Labelled photos from "dynamic-hand-gestures-LMHGD-dataset-double-view", an image-classification folder in aviogit/dynamic-hand-gesture-classification-datasets. The possible labels are: catching, catching hands up, line gesture, pointing, pointing with hand raised, resting, rotating, scroll finger, shaking, shaking low, shaking raised fist, slicing, zoom gesture.

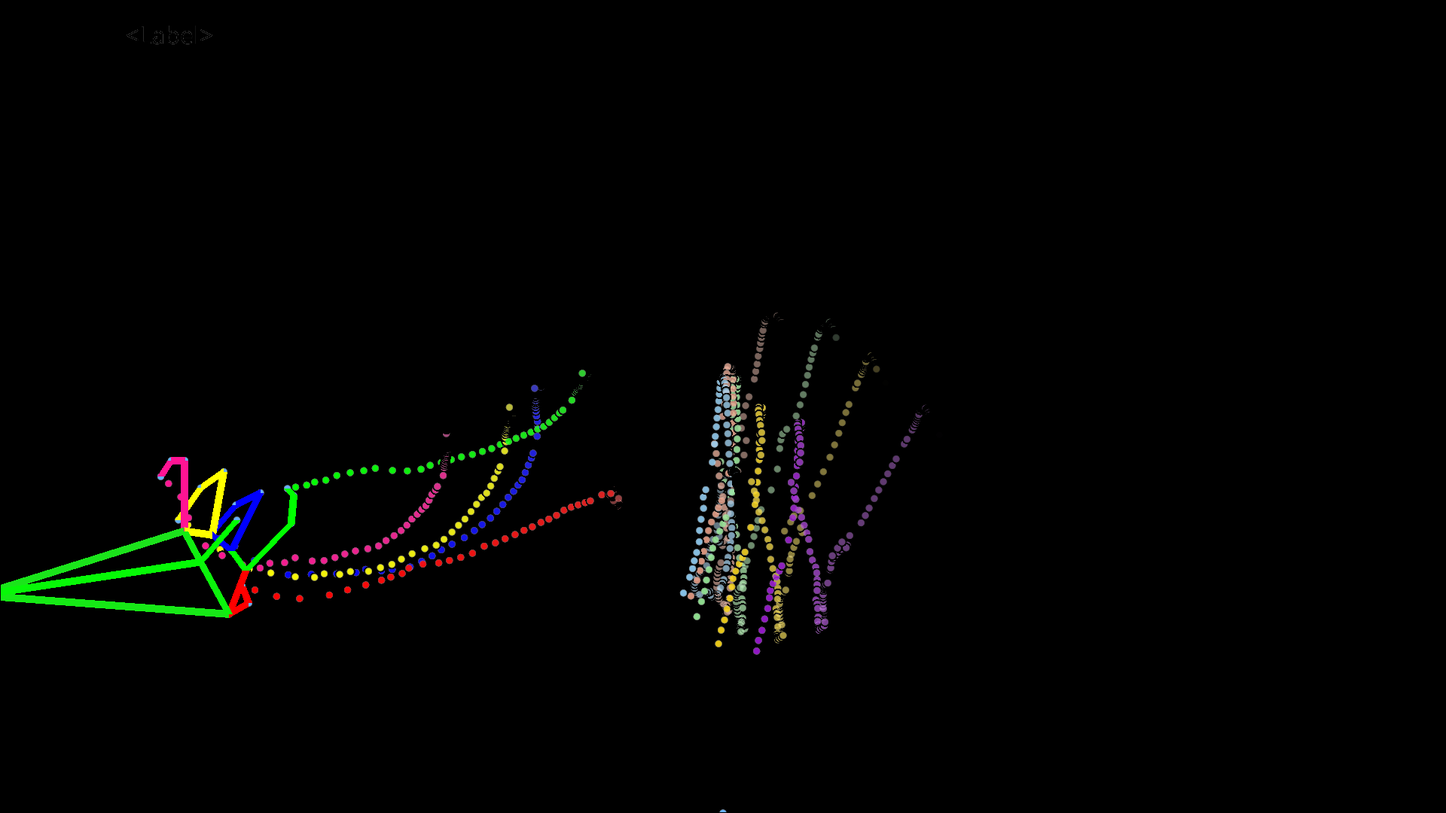
Label: catching hands up

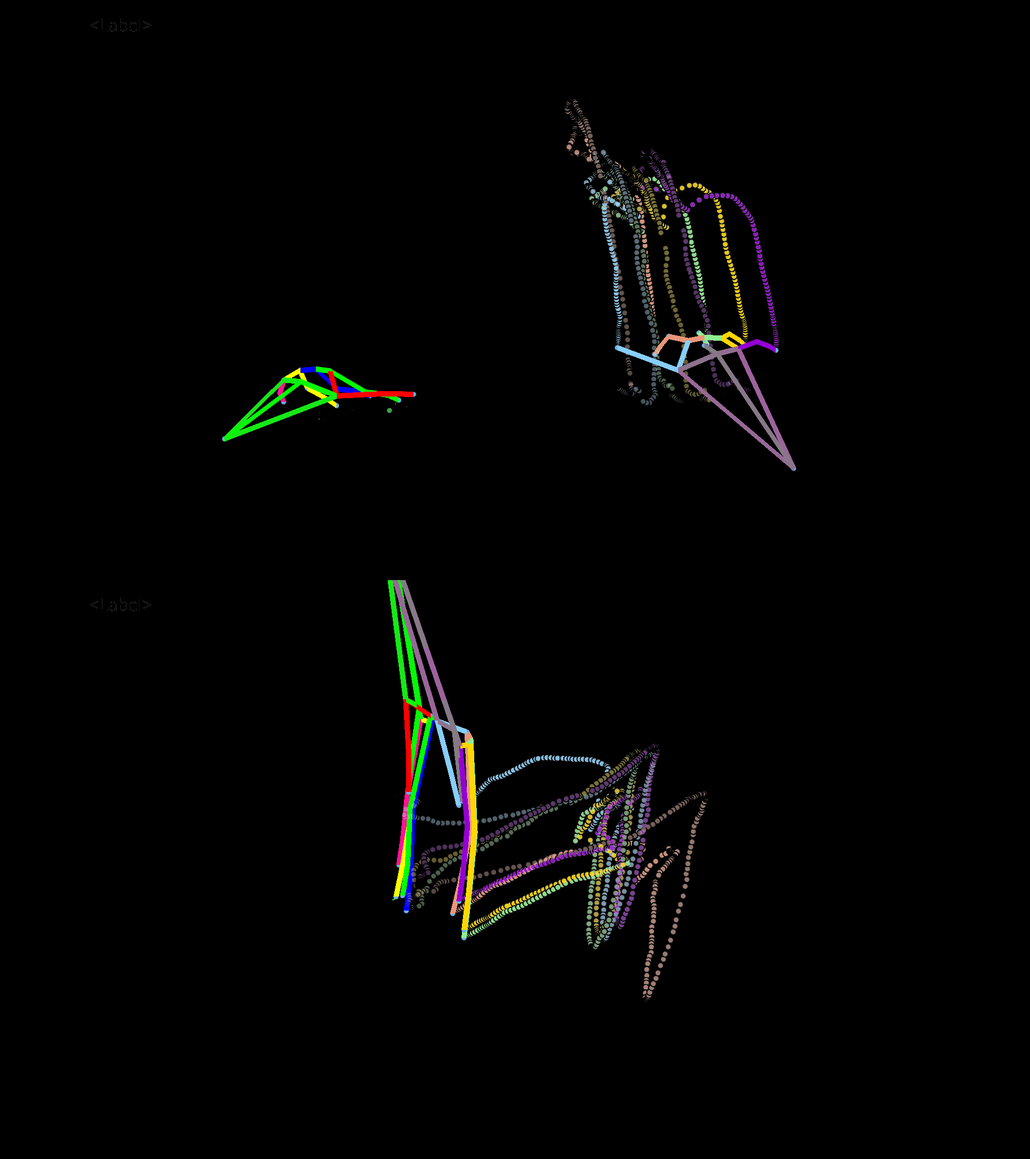
Label: pointing

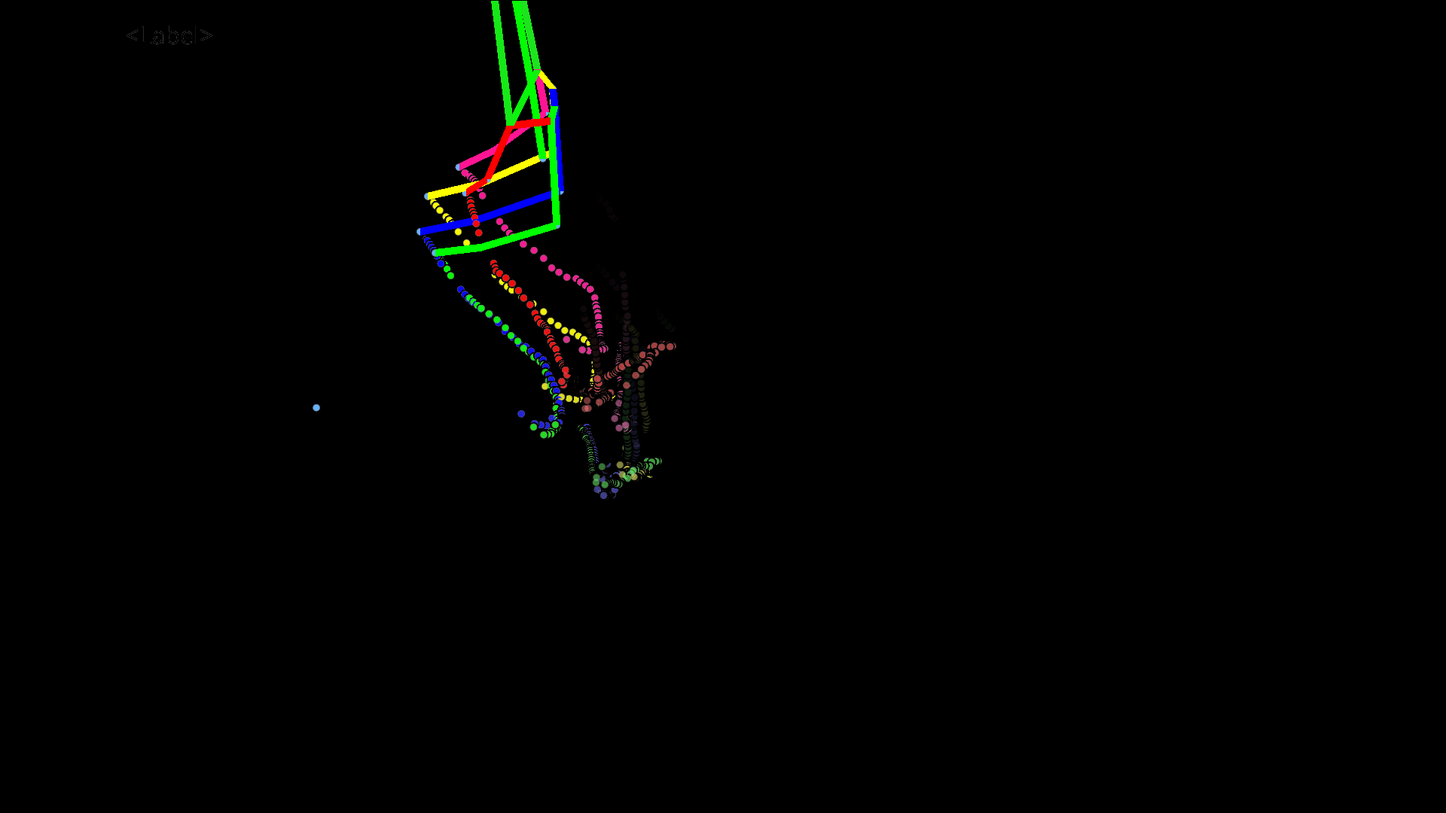
Label: zoom gesture

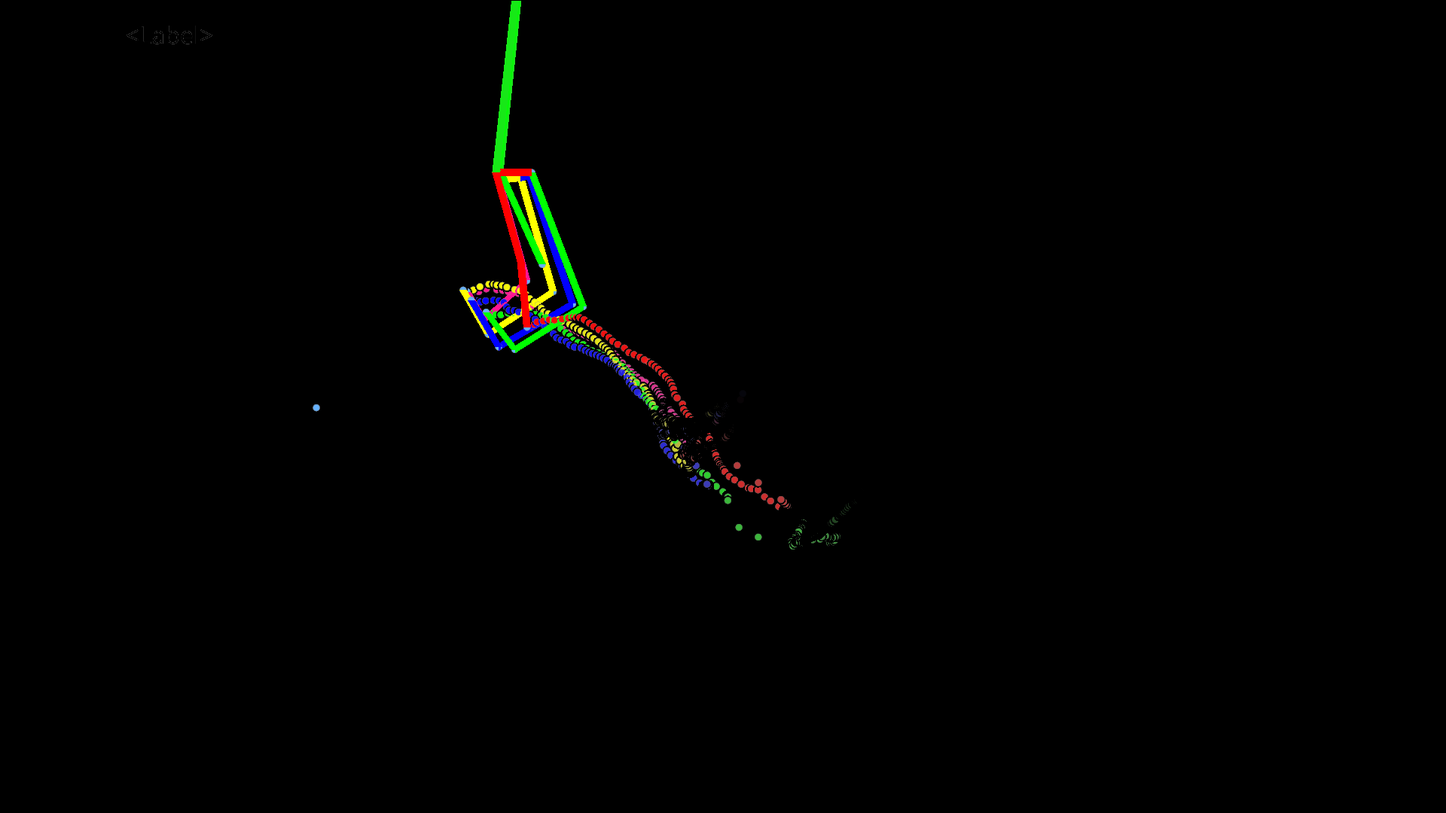
Label: line gesture

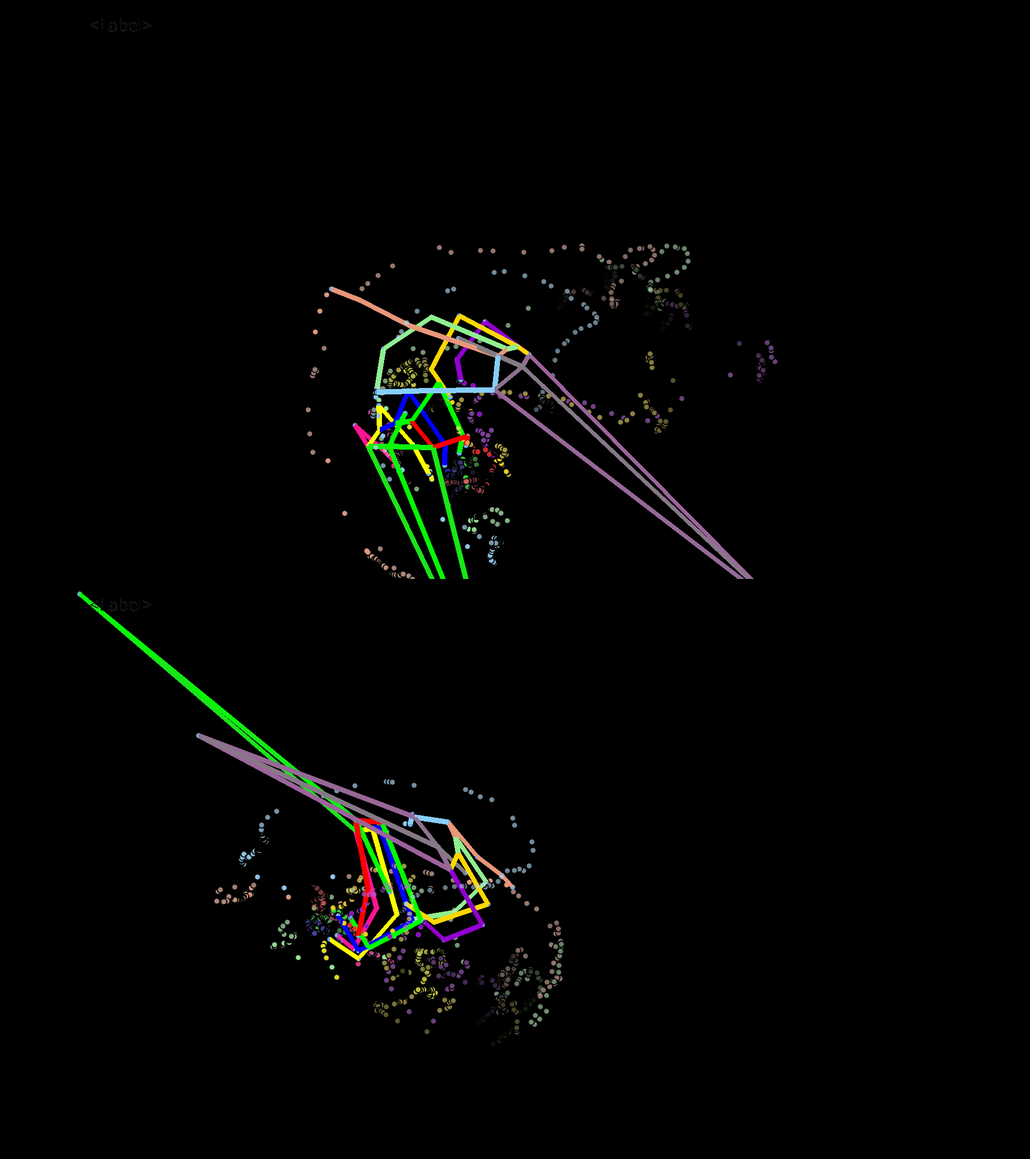
Label: shaking raised fist

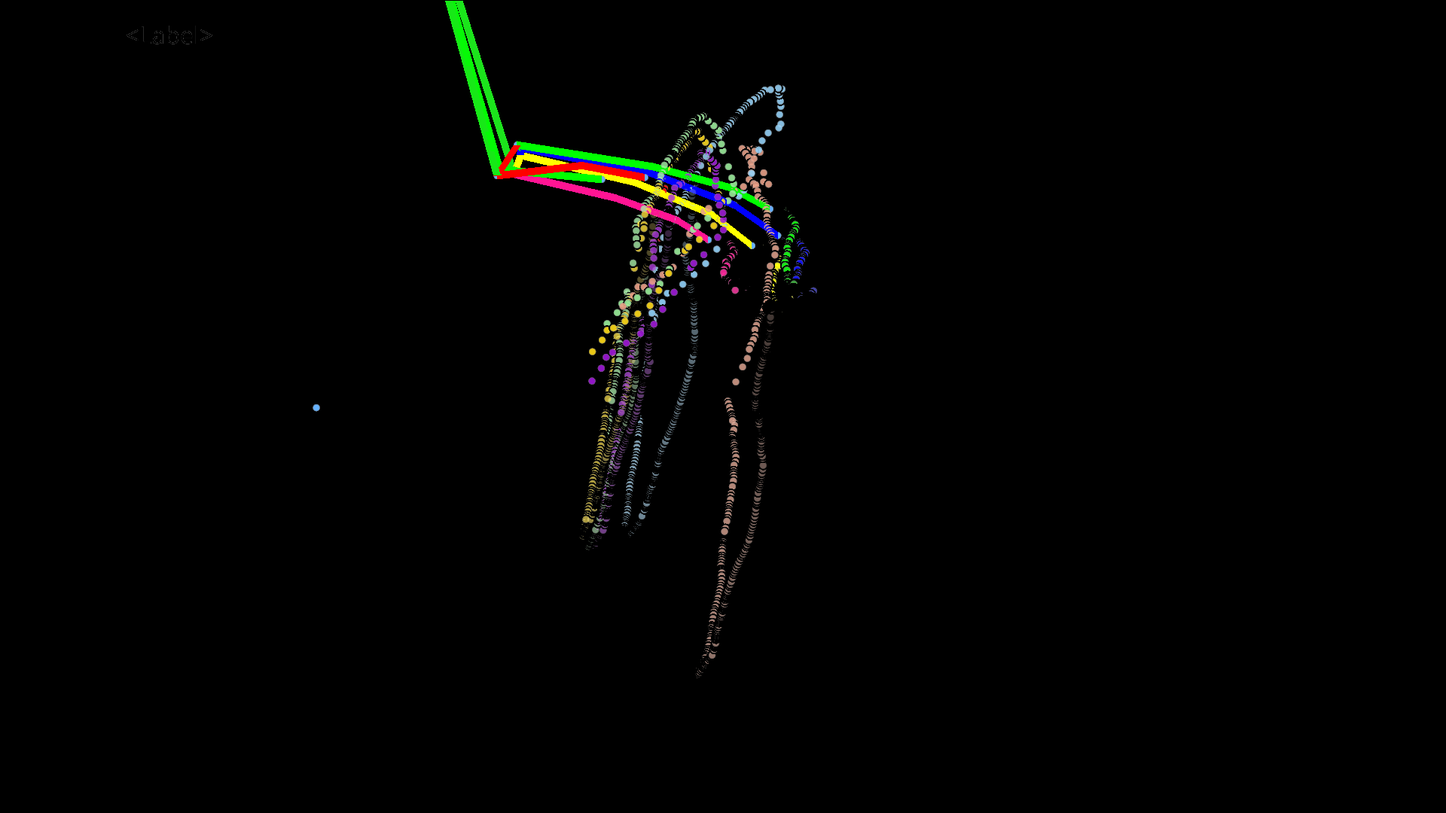
Label: pointing with hand raised
